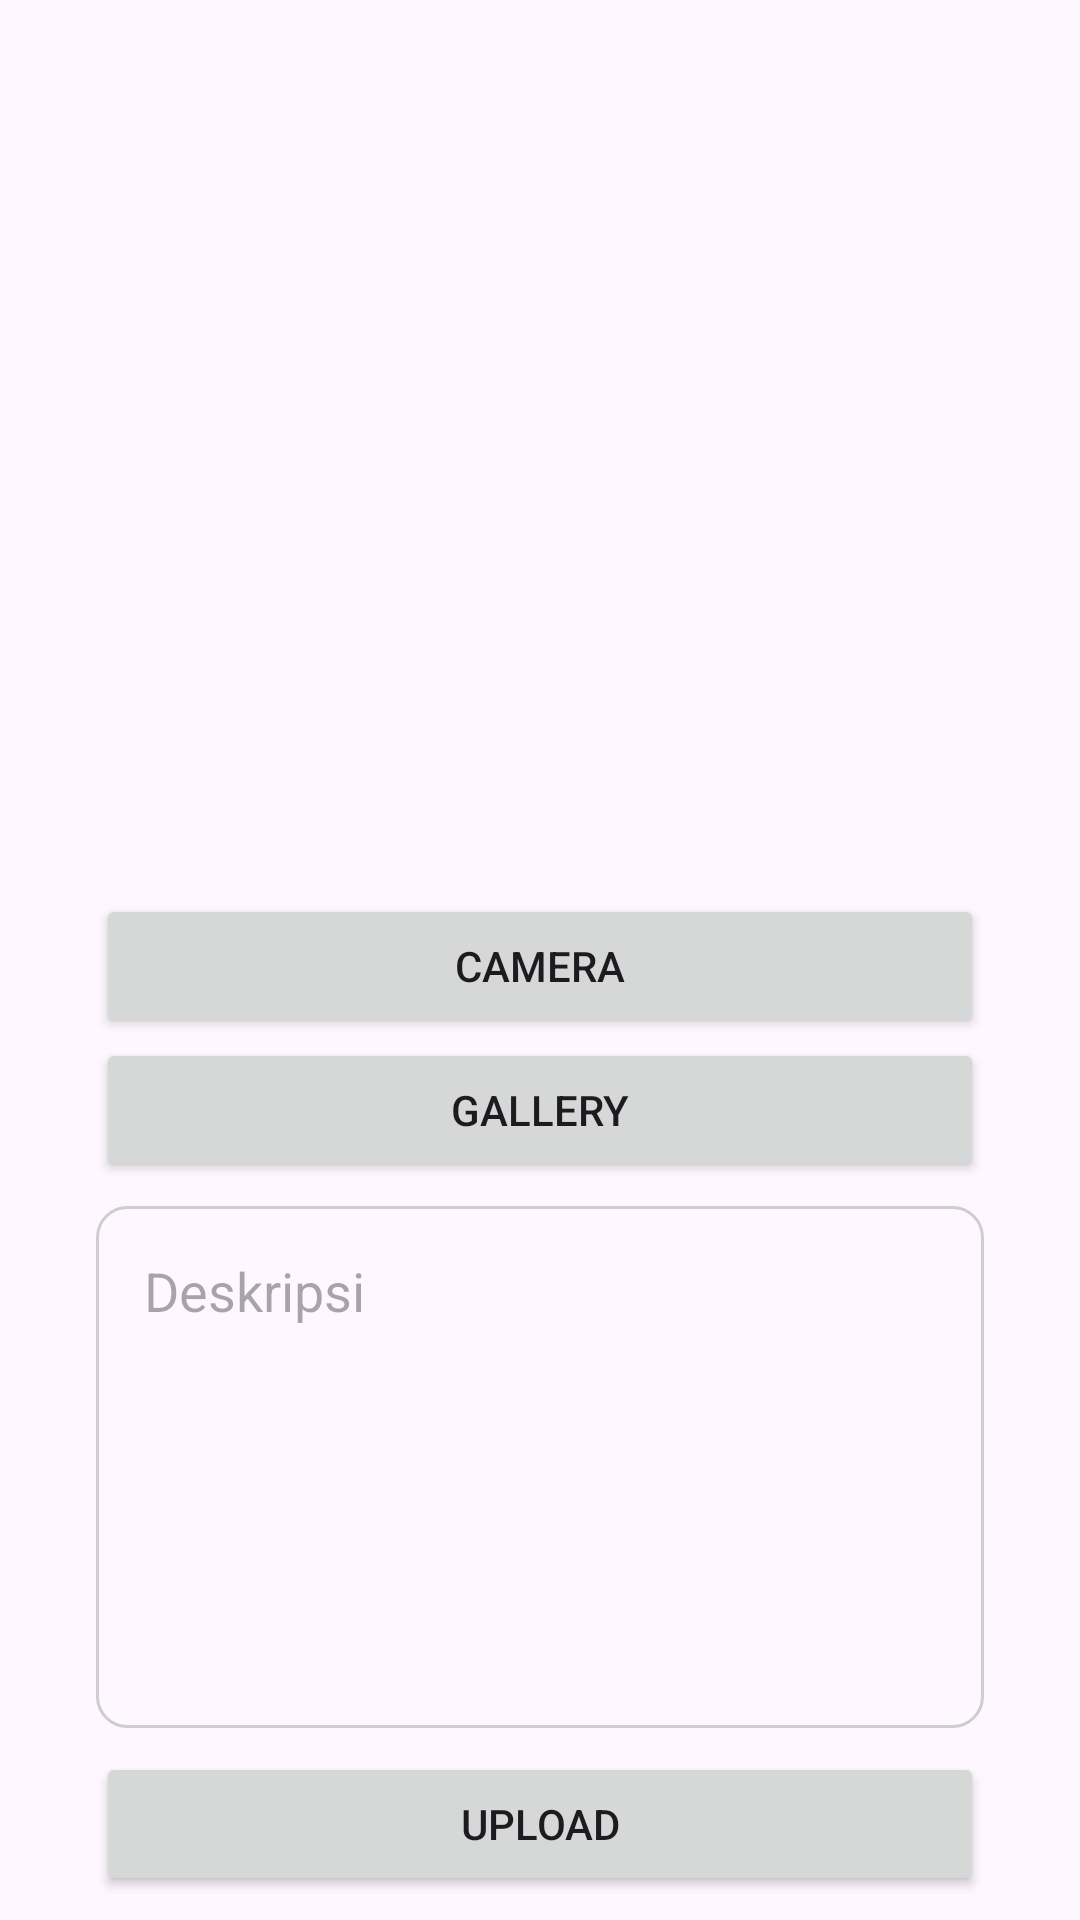

Layout XML and referenced resources for this Android screen:
<!-- AndroidManifest.xml: activity theme Theme.Sub1StoryApp -->
<!-- res/layout/activity_add_story.xml -->
<?xml version="1.0" encoding="utf-8"?>
<androidx.constraintlayout.widget.ConstraintLayout xmlns:android="http://schemas.android.com/apk/res/android"
    xmlns:app="http://schemas.android.com/apk/res-auto"
    xmlns:tools="http://schemas.android.com/tools"
    android:layout_width="match_parent"
    android:layout_height="match_parent"
    tools:context=".story.AddStoryActivity">

    <ImageView
        android:id="@+id/imgPrev"
        android:layout_width="0dp"
        android:layout_height="250dp"
        android:layout_marginHorizontal="16dp"
        android:layout_marginTop="32dp"
        android:src="@drawable/ic_image"
        app:layout_constraintEnd_toEndOf="parent"
        app:layout_constraintStart_toStartOf="parent"
        app:layout_constraintTop_toTopOf="parent"
        android:contentDescription="@string/image_story" />

    <Button
        android:id="@+id/btnOpenCam"
        android:layout_width="match_parent"
        android:layout_height="wrap_content"
        android:layout_marginHorizontal="32dp"
        android:layout_marginTop="16dp"
        android:text="@string/camera"
        android:translationZ="0dp"
        app:layout_constraintStart_toStartOf="parent"
        app:layout_constraintTop_toBottomOf="@+id/imgPrev" />

    <Button
        android:id="@+id/btnOpenGallery"
        android:text="@string/gallery"
        android:layout_width="match_parent"
        android:layout_height="wrap_content"
        android:layout_marginHorizontal="32dp"
        app:layout_constraintEnd_toEndOf="parent"
        android:translationZ="0dp"
        app:layout_constraintTop_toBottomOf="@id/btnOpenCam" />

    <EditText
        android:id="@+id/edtStoryDesc"
        android:layout_width="match_parent"
        android:layout_height="0dp"
        android:layout_marginHorizontal="32dp"
        android:layout_marginVertical="8dp"
        android:padding="16dp"
        android:inputType="textMultiLine"
        android:hint="@string/deskripsi"
        android:gravity="top|start"
        android:background="@drawable/et_style"
        app:layout_constraintBottom_toTopOf="@+id/btnUpload"
        app:layout_constraintTop_toBottomOf="@+id/btnOpenGallery" />

    <Button
        android:id="@+id/btnUpload"
        android:layout_width="match_parent"
        android:layout_height="wrap_content"
        android:text="@string/upload"
        android:layout_marginHorizontal="32dp"
        android:layout_marginBottom="8dp"
        android:translationZ="0dp"
        app:layout_constraintBottom_toBottomOf="parent" />

    <ProgressBar
        android:id="@+id/progress_bar"
        android:layout_width="match_parent"
        android:layout_height="wrap_content"
        android:visibility="invisible"
        android:elevation="4dp"
        app:layout_constraintBottom_toBottomOf="parent"
        app:layout_constraintTop_toTopOf="parent" />

    <View
        android:id="@+id/bg_dim"
        android:layout_width="match_parent"
        android:layout_height="match_parent"
        android:background="@color/lightgray"
        android:elevation="2dp"
        android:visibility="gone" />

</androidx.constraintlayout.widget.ConstraintLayout>
<!-- resources referenced by this layout -->
<resources>
  <color name="lightgray">#FF5B5B5B</color>
  <!-- drawable et_style (drawable) -->
  <?xml version="1.0" encoding="utf-8"?>
  <shape xmlns:android="http://schemas.android.com/apk/res/android">
      <stroke
          android:color="@color/gray"
          android:width="1dp"/>
      <corners
          android:radius="10dp"/>
  </shape>
  <string name="camera">Camera</string>
  <string name="deskripsi">Deskripsi</string>
  <string name="gallery">Gallery</string>
  <string name="image_story">Image Story</string>
  <string name="upload">Upload</string>
  <style name="Theme.Sub1StoryApp" parent="Base.Theme.Sub1StoryApp" />
  <color name="gray">#CECECE</color>
  <style name="Base.Theme.Sub1StoryApp" parent="Theme.Material3.DayNight.NoActionBar">
          
          
      </style>
</resources>
